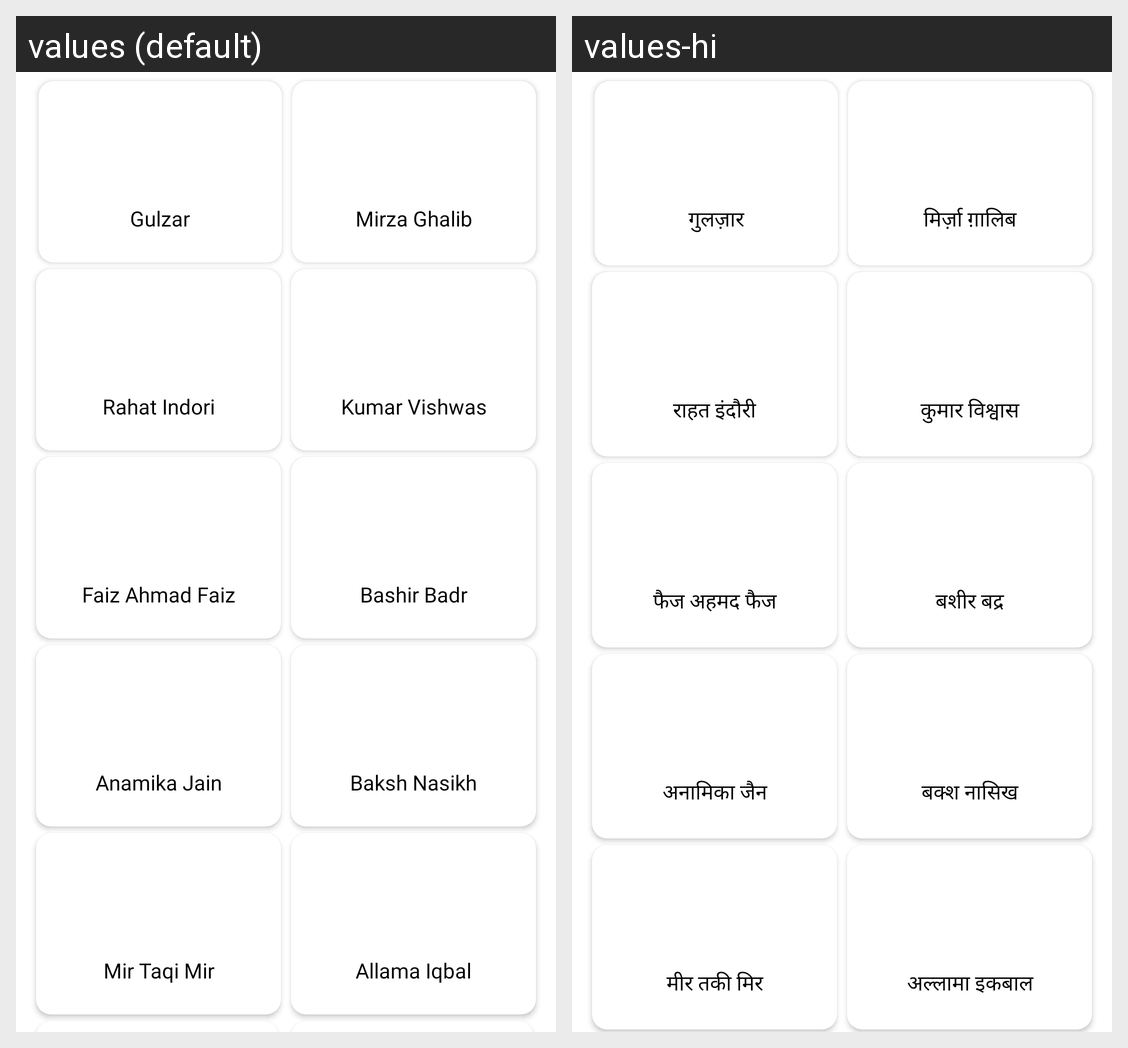

Here is an Android app screen in its default locale and in the app's own translations. Write out the translated-string differences for the strings that appear on this screen.
Android screen res/layout/activity_poet_list.xml rendered under 2 locales, left to right: values (default), values-hi. Device: Nexus 5 (rendered at 1080×1920; each locale shown at half size, 540×960, under a caption strip naming it); theme CustomAppTheme.
Strings drawn on this screen, with the default value and each locale's value (text and hints the layout hard-codes, and strings that could not be matched under every locale, appear in the picture but are not listed):

gulzar
  values: Gulzar
  values-hi: गुलज़ार

ghalib
  values: Mirza Ghalib
  values-hi: मिर्ज़ा ग़ालिब

indori
  values: Rahat Indori
  values-hi: राहत इंदौरी

kumar
  values: Kumar Vishwas
  values-hi: कुमार विश्वास

faiz_ahmad
  values: Faiz Ahmad Faiz
  values-hi: फैज अहमद फैज

bashir
  values: Bashir Badr
  values-hi: बशीर बद्र

anamika
  values: Anamika Jain
  values-hi: अनामिका जैन

baksh
  values: Baksh Nasikh
  values-hi: बक्श नासिख

mir_taqi
  values: Mir Taqi Mir
  values-hi: मीर तकी मिर

iqbal
  values: Allama Iqbal
  values-hi: अल्लामा इकबाल
